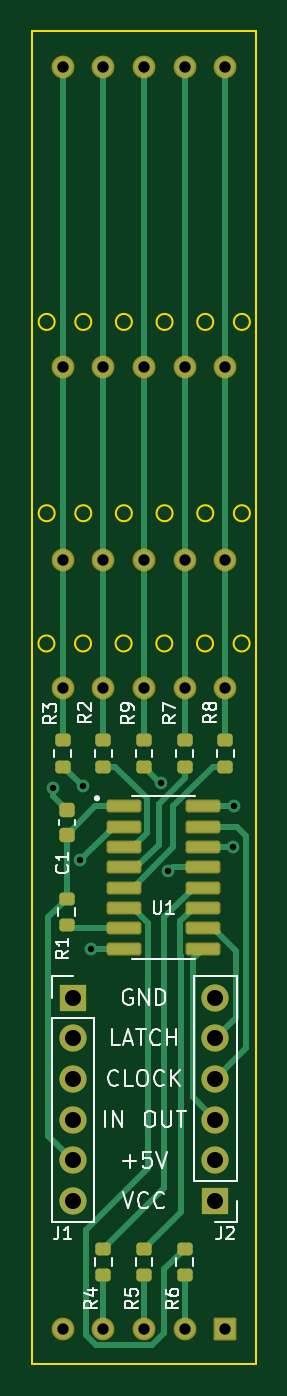
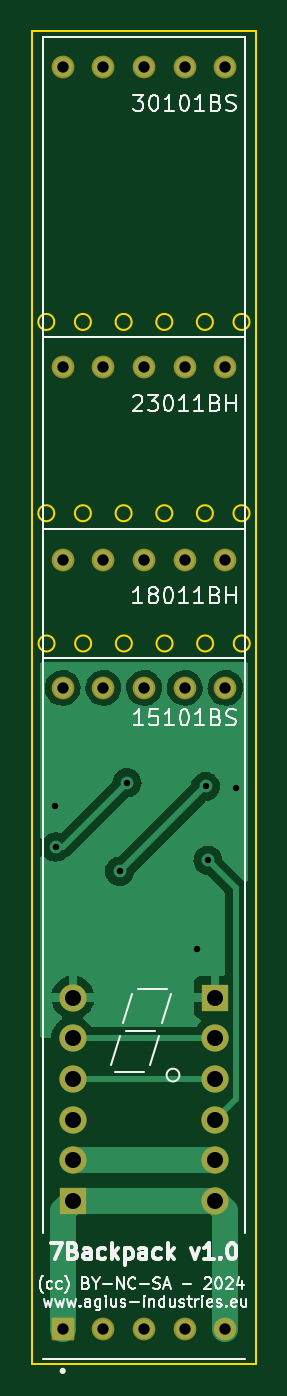
Circuit board: 11 layer files. Board 14.0 x 83.2 mm.
- bottom_copper: 7Backpack-B_Cu.gbl (27391 bytes)
- bottom_mask: 7Backpack-B_Mask.gbs (2192 bytes)
- paste: 7Backpack-B_Paste.gbp (490 bytes)
- bottom_silk: 7Backpack-B_Silkscreen.gbo (27406 bytes)
- outline: 7Backpack-Edge_Cuts.gm1 (2070 bytes)
- top_copper: 7Backpack-F_Cu.gtl (9201 bytes)
- top_mask: 7Backpack-F_Mask.gts (3576 bytes)
- paste: 7Backpack-F_Paste.gtp (2419 bytes)
- top_silk: 7Backpack-F_Silkscreen.gto (19344 bytes)
- drill: 7Backpack-NPTH.drl (281 bytes)
- drill: 7Backpack-PTH.drl (1195 bytes)

=== bottom_copper: 7Backpack-B_Cu.gbl (27391 bytes, source omitted) ===
=== bottom_mask: 7Backpack-B_Mask.gbs (2192 bytes, source withheld) ===
=== paste: 7Backpack-B_Paste.gbp ===
G04 #@! TF.GenerationSoftware,KiCad,Pcbnew,6.0.11*
G04 #@! TF.CreationDate,2024-08-01T21:02:41+01:00*
G04 #@! TF.ProjectId,7Backpack,37426163-6b70-4616-936b-2e6b69636164,rev?*
G04 #@! TF.SameCoordinates,Original*
G04 #@! TF.FileFunction,Paste,Bot*
G04 #@! TF.FilePolarity,Positive*
%FSLAX46Y46*%
G04 Gerber Fmt 4.6, Leading zero omitted, Abs format (unit mm)*
G04 Created by KiCad (PCBNEW 6.0.11) date 2024-08-01 21:02:41*
%MOMM*%
%LPD*%
G01*
G04 APERTURE LIST*
G04 APERTURE END LIST*
M02*

=== bottom_silk: 7Backpack-B_Silkscreen.gbo (27406 bytes, source omitted) ===
=== outline: 7Backpack-Edge_Cuts.gm1 ===
G04 #@! TF.GenerationSoftware,KiCad,Pcbnew,6.0.11*
G04 #@! TF.CreationDate,2024-08-01T21:02:41+01:00*
G04 #@! TF.ProjectId,7Backpack,37426163-6b70-4616-936b-2e6b69636164,rev?*
G04 #@! TF.SameCoordinates,Original*
G04 #@! TF.FileFunction,Profile,NP*
%FSLAX46Y46*%
G04 Gerber Fmt 4.6, Leading zero omitted, Abs format (unit mm)*
G04 Created by KiCad (PCBNEW 6.0.11) date 2024-08-01 21:02:41*
%MOMM*%
%LPD*%
G01*
G04 APERTURE LIST*
G04 #@! TA.AperFunction,Profile*
%ADD10C,0.100000*%
G04 #@! TD*
G04 APERTURE END LIST*
D10*
X98425000Y-51435000D02*
X112395000Y-51435000D01*
X112395000Y-51435000D02*
X112395000Y-134620000D01*
X112395000Y-134620000D02*
X98425000Y-134620000D01*
X98425000Y-134620000D02*
X98425000Y-51435000D01*
X102116000Y-81534000D02*
G75*
G03*
X102116000Y-81534000I-500000J0D01*
G01*
X104648000Y-81534000D02*
G75*
G03*
X104648000Y-81534000I-500000J0D01*
G01*
X104632000Y-89662000D02*
G75*
G03*
X104632000Y-89662000I-500000J0D01*
G01*
X104648000Y-69596000D02*
G75*
G03*
X104648000Y-69596000I-500000J0D01*
G01*
X112014000Y-69596000D02*
G75*
G03*
X112014000Y-69596000I-500000J0D01*
G01*
X99830000Y-81534000D02*
G75*
G03*
X99830000Y-81534000I-500000J0D01*
G01*
X107188000Y-69596000D02*
G75*
G03*
X107188000Y-69596000I-500000J0D01*
G01*
X112014000Y-81534000D02*
G75*
G03*
X112014000Y-81534000I-500000J0D01*
G01*
X107188000Y-81534000D02*
G75*
G03*
X107188000Y-81534000I-500000J0D01*
G01*
X107172000Y-89662000D02*
G75*
G03*
X107172000Y-89662000I-500000J0D01*
G01*
X109728000Y-69596000D02*
G75*
G03*
X109728000Y-69596000I-500000J0D01*
G01*
X109728000Y-81534000D02*
G75*
G03*
X109728000Y-81534000I-500000J0D01*
G01*
X102100000Y-89662000D02*
G75*
G03*
X102100000Y-89662000I-500000J0D01*
G01*
X111998000Y-89662000D02*
G75*
G03*
X111998000Y-89662000I-500000J0D01*
G01*
X99814000Y-89662000D02*
G75*
G03*
X99814000Y-89662000I-500000J0D01*
G01*
X102116000Y-69596000D02*
G75*
G03*
X102116000Y-69596000I-500000J0D01*
G01*
X109712000Y-89662000D02*
G75*
G03*
X109712000Y-89662000I-500000J0D01*
G01*
X99830000Y-69596000D02*
G75*
G03*
X99830000Y-69596000I-500000J0D01*
G01*
M02*

=== top_copper: 7Backpack-F_Cu.gtl (9201 bytes, source omitted) ===
=== top_mask: 7Backpack-F_Mask.gts (3576 bytes, source withheld) ===
=== paste: 7Backpack-F_Paste.gtp (2419 bytes, source withheld) ===
=== top_silk: 7Backpack-F_Silkscreen.gto (19344 bytes, source omitted) ===
=== drill: 7Backpack-NPTH.drl ===
M48
; DRILL file {KiCad 6.0.11} date Thu 01 Aug 2024 09:03:09 PM IST
; FORMAT={-:-/ absolute / metric / decimal}
; #@! TF.CreationDate,2024-08-01T21:03:09+01:00
; #@! TF.GenerationSoftware,Kicad,Pcbnew,6.0.11
; #@! TF.FileFunction,NonPlated,1,2,NPTH
FMAT,2
METRIC
%
G90
G05
T0
M30

=== drill: 7Backpack-PTH.drl ===
M48
; DRILL file {KiCad 6.0.11} date Thu 01 Aug 2024 09:03:09 PM IST
; FORMAT={-:-/ absolute / metric / decimal}
; #@! TF.CreationDate,2024-08-01T21:03:09+01:00
; #@! TF.GenerationSoftware,Kicad,Pcbnew,6.0.11
; #@! TF.FileFunction,Plated,1,2,PTH
FMAT,2
METRIC
; #@! TA.AperFunction,Plated,PTH,ViaDrill
T1C0.400
; #@! TA.AperFunction,Plated,PTH,ComponentDrill
T2C0.710
; #@! TA.AperFunction,Plated,PTH,ComponentDrill
T3C1.000
%
G90
G05
T1
X99.695Y-98.679
X101.42Y-103.195
X101.569Y-98.584
X102.108Y-108.712
X106.478Y-98.35
X106.934Y-103.886
X110.935Y-102.362
X110.998Y-99.822
T2
X100.33Y-53.688
X100.33Y-72.428
X100.33Y-84.428
X100.33Y-92.428
X100.33Y-132.428
X102.87Y-53.688
X102.87Y-72.428
X102.87Y-84.428
X102.87Y-92.428
X102.87Y-132.428
X105.41Y-53.688
X105.41Y-72.428
X105.41Y-84.428
X105.41Y-92.428
X105.41Y-132.428
X107.95Y-53.688
X107.95Y-72.428
X107.95Y-84.428
X107.95Y-92.428
X107.95Y-132.428
X110.49Y-53.688
X110.49Y-72.428
X110.49Y-84.428
X110.49Y-92.428
X110.49Y-132.428
T3
X100.965Y-111.76
X100.965Y-114.3
X100.965Y-116.84
X100.965Y-119.38
X100.965Y-121.92
X100.965Y-124.46
X109.855Y-111.76
X109.855Y-114.3
X109.855Y-116.84
X109.855Y-119.38
X109.855Y-121.92
X109.855Y-124.46
T0
M30
